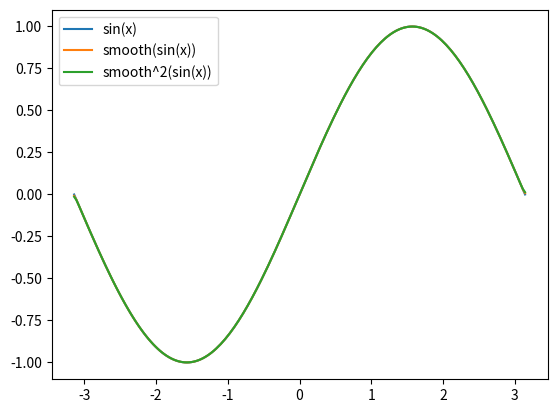

Source code (Python):
import numpy as np

def smooth_data(data):
    data = np.array(data)
    dlen = data.shape[0]

    if dlen < 2:
        return data

    smooth_data = np.zeros(data.shape)
    conv_filt = [1/4, 1/2, 1/4]

    smooth_data[0] = np.dot(conv_filt, [data[0], data[0], data[1]])

    for i in range(1, dlen - 1):
        smooth_data[i] = np.dot(conv_filt, data[i-1:i+2])

    smooth_data[-1] = np.dot(conv_filt, [data[-2], data[-1], data[-1]])

    return smooth_data

x = np.linspace(-np.pi, np.pi, 201)
y1 = np.sin(x)
y2 = smooth_data(y1)
y3 = smooth_data(y2)

import matplotlib.pyplot as plt
plt.plot(x, y1, label='sin(x)')
plt.plot(x, y2, label='smooth(sin(x))')
plt.plot(x, y3, label='smooth^2(sin(x))')
plt.legend()
plt.axis('tight')
plt.show()
